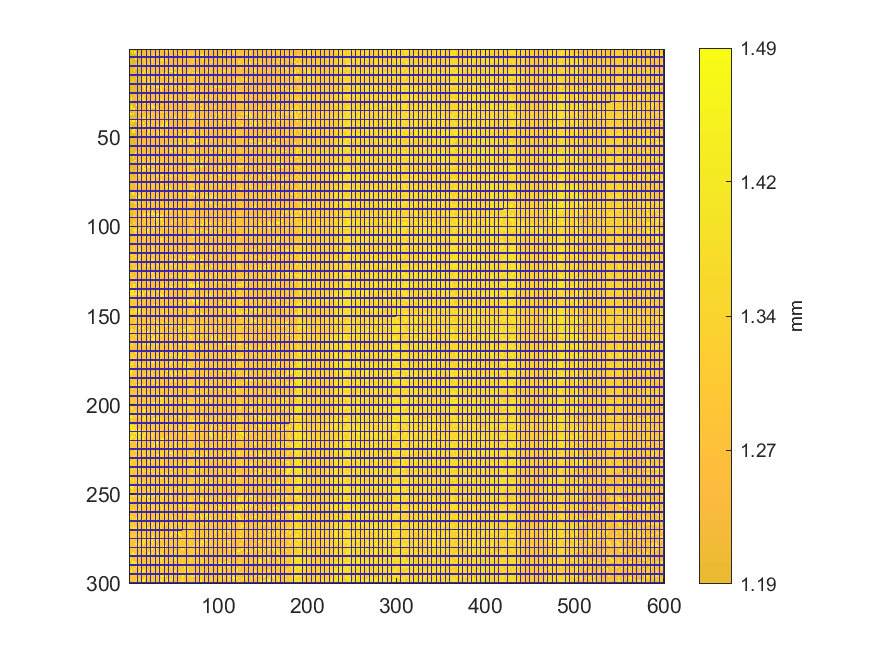

Values plotted in this chart, from the file beside it:
1.43143717714445, 1.16848948356676, 1.45607053618737, 1.16487008704996, 0, 1.16495788912179, 1.16473350604932, 1.16507495855091, 1.17190400858261, 0, 1.17064551221962, 1.16992358407341, 1.16987480514462, 1.17375760787693, 0, 1.17202107801172, 1.23412641015715, 1.23429225851506, 1.23651657766824, 0, 1.23582391687931, 1.23360935351189, 1.23440932794417, 1.23360935351189
1.171, 1.171, 1.168, 1.451, 0, 1.172, 1.446, 1.466, 1.173, 0, 1.171, 1.172, 1.172, 1.173, 0, 1.172, 1.236, 1.237, 1.237, 0, 1.236, 1.237, 1.409, 1.239
1.17, 1.168, 1.168, 1.167, 0, 1.168, 1.45, 1.17, 1.172, 0, 1.174, 1.444, 1.173, 1.175, 0, 1.233, 1.234, 1.237, 1.235, 0, 1.235, 1.236, 1.237, 1.432
1.171, 1.17, 1.169, 1.17, 0, 1.171, 1.17, 1.172, 1.172, 0, 1.459, 1.174, 1.174, 1.174, 0, 1.173, 1.238, 1.239, 1.285, 0, 1.238, 1.238, 1.432, 1.239
0, 0, 0, 0, 0, 0, 0, 0, 0, 0, 0, 0, 0, 0, 0, 0, 0, 0, 0, 0, 0, 0, 0, 0
1.172, 1.172, 1.174, 1.173, 0, 1.172, 1.172, 1.452, 1.453, 0, 1.175, 1.174, 1.173, 1.174, 0, 1.287, 1.288, 1.289, 1.288, 0, 1.288, 1.237, 1.237, 1.237
1.17, 1.455, 1.17, 1.17, 0, 1.17, 1.172, 1.172, 1.173, 0, 1.174, 1.175, 1.176, 1.176, 0, 1.287, 1.287, 1.3, 1.321, 0, 1.237, 1.289, 1.237, 1.289
1.174, 1.174, 1.174, 1.175, 0, 1.17, 1.172, 1.174, 1.174, 0, 1.175, 1.173, 1.319, 1.317, 0, 1.287, 1.24, 1.288, 1.287, 0, 1.287, 1.291, 1.29, 1.289
1.173, 1.173, 1.177, 1.176, 0, 1.176, 1.175, 1.173, 1.357, 0, 1.354, 1.179, 1.179, 1.18, 0, 1.189, 1.243, 1.327, 1.327, 0, 1.239, 1.239, 1.423, 1.443
0, 0, 0, 0, 0, 0, 0, 0, 0, 0, 0, 0, 0, 0, 0, 0, 0, 0, 0, 0, 0, 0, 0, 0
1.172, 1.174, 1.175, 1.177, 0, 1.175, 1.175, 1.321, 1.321, 0, 1.32, 1.179, 1.18, 1.18, 0, 1.24, 1.239, 1.24, 1.239, 0, 1.238, 1.419, 1.242, 1.415
1.172, 1.225, 1.255, 1.174, 0, 1.322, 1.321, 1.177, 1.178, 0, 1.179, 1.179, 1.178, 1.239, 0, 1.412, 1.238, 1.421, 1.24, 0, 1.241, 1.24, 1.238, 1.428
1.175, 1.173, 1.173, 1.173, 0, 1.173, 1.351, 1.179, 1.178, 0, 1.177, 1.177, 1.177, 1.19, 0, 1.242, 1.24, 1.424, 1.244, 0, 1.411, 1.243, 1.243, 1.243
1.175, 1.174, 1.174, 1.264, 0, 1.18, 1.18, 1.178, 1.175, 0, 1.179, 1.179, 1.179, 1.173, 0, 1.411, 1.425, 1.236, 1.419, 0, 1.429, 1.243, 1.242, 1.243
0, 0, 0, 0, 0, 0, 0, 0, 0, 0, 0, 0, 0, 0, 0, 0, 0, 0, 0, 0, 0, 0, 0, 0
1.177, 1.176, 1.178, 1.179, 0, 1.18, 1.179, 1.18, 1.18, 0, 1.181, 1.183, 1.18, 1.215, 0, 1.224, 1.424, 1.239, 1.431, 0, 1.244, 1.427, 1.244, 1.244
1.179, 1.178, 1.322, 1.179, 0, 1.178, 1.178, 1.179, 1.468, 0, 1.181, 1.179, 1.18, 1.18, 0, 1.415, 1.242, 1.242, 1.435, 0, 1.237, 1.238, 1.437, 1.243
1.322, 1.179, 1.179, 1.179, 0, 1.324, 1.175, 1.179, 1.18, 0, 1.182, 1.181, 1.181, 1.241, 0, 1.241, 1.427, 1.434, 1.244, 0, 1.244, 1.433, 1.243, 1.433
1.18, 1.18, 1.182, 1.322, 0, 1.181, 1.179, 1.182, 1.182, 0, 1.182, 1.18, 1.181, 1.182, 0, 1.243, 1.242, 1.242, 1.429, 0, 1.244, 1.425, 1.242, 1.429
0, 0, 0, 0, 0, 0, 0, 0, 0, 0, 0, 0, 0, 0, 0, 0, 0, 0, 0, 0, 0, 0, 0, 0
1.178, 1.179, 1.18, 1.179, 0, 1.182, 1.18, 1.179, 1.179, 0, 1.182, 1.183, 1.184, 1.2, 0, 1.245, 1.432, 1.243, 1.418, 0, 1.243, 1.425, 1.428, 1.246
1.182, 1.182, 1.182, 1.182, 0, 1.182, 1.182, 1.181, 1.181, 0, 1.182, 1.183, 1.181, 1.244, 0, 1.242, 1.43, 1.429, 1.246, 0, 1.246, 1.422, 1.243, 1.423
1.182, 1.182, 1.181, 1.181, 0, 1.181, 1.179, 1.178, 1.178, 0, 1.181, 1.183, 1.245, 1.244, 0, 1.245, 1.245, 1.442, 1.245, 0, 1.429, 1.429, 1.245, 1.245
1.182, 1.178, 1.18, 1.18, 0, 1.181, 1.183, 1.183, 1.183, 0, 1.181, 1.186, 1.244, 1.244, 0, 1.246, 1.241, 1.241, 1.247, 0, 1.247, 1.246, 1.247, 1.247
0, 0, 0, 0, 0, 0, 0, 0, 0, 0, 0, 0, 0, 0, 0, 0, 0, 0, 0, 0, 0, 0, 0, 0
1.179, 1.18, 1.182, 1.182, 0, 1.262, 1.262, 1.183, 1.182, 0, 1.323, 1.185, 1.184, 1.247, 0, 1.244, 1.246, 1.245, 1.422, 0, 1.246, 1.246, 1.246, 1.246
1.181, 1.235, 1.18, 1.181, 0, 1.184, 1.235, 1.236, 1.185, 0, 1.185, 1.187, 1.248, 1.248, 0, 1.248, 1.433, 1.248, 1.246, 0, 1.247, 1.246, 1.248, 1.245
1.18, 1.18, 1.443, 1.185, 0, 1.235, 1.236, 1.236, 1.236, 0, 1.186, 1.186, 1.432, 1.431, 0, 1.433, 1.247, 1.246, 1.246, 0, 1.247, 1.246, 1.246, 1.246
1.181, 1.18, 1.441, 1.186, 0, 1.185, 1.186, 1.187, 1.263, 0, 1.237, 1.184, 1.248, 1.248, 0, 1.244, 1.438, 1.44, 1.246, 0, 1.246, 1.247, 1.247, 1.248
0, 0, 0, 0, 0, 0, 0, 0, 0, 0, 0, 0, 0, 0, 0, 0, 0, 0, 0, 0, 0, 0, 0, 0
1.183, 1.182, 1.183, 1.184, 0, 1.185, 1.186, 1.185, 1.185, 0, 1.236, 1.236, 1.212, 1.244, 0, 1.246, 1.246, 1.431, 1.431, 0, 1.245, 1.344, 1.25, 1.249
1.185, 1.185, 1.359, 1.182, 0, 1.185, 1.184, 1.184, 1.46, 0, 1.189, 1.189, 1.249, 1.249, 0, 1.248, 1.247, 1.249, 1.295, 0, 1.249, 1.249, 1.249, 1.248
1.185, 1.185, 1.449, 1.473, 0, 1.188, 1.188, 1.189, 1.19, 0, 1.189, 1.189, 1.249, 1.248, 0, 1.248, 1.245, 1.245, 1.248, 0, 1.248, 1.43, 1.425, 1.248
1.183, 1.182, 1.464, 1.187, 0, 1.449, 1.472, 1.188, 1.238, 0, 1.238, 1.239, 1.245, 1.247, 0, 1.248, 1.246, 1.247, 1.249, 0, 1.246, 1.246, 1.44, 1.25
0, 0, 0, 0, 0, 0, 0, 0, 0, 0, 0, 0, 0, 0, 0, 0, 0, 0, 0, 0, 0, 0, 0, 0
1.184, 1.184, 1.182, 1.182, 0, 1.237, 1.266, 1.237, 1.237, 0, 1.264, 1.248, 1.418, 1.418, 0, 1.418, 1.246, 1.248, 1.246, 0, 1.328, 1.249, 1.249, 1.25
1.187, 1.483, 1.445, 1.187, 0, 1.446, 1.187, 1.187, 1.191, 0, 1.19, 1.247, 1.246, 1.246, 0, 1.246, 1.246, 1.247, 1.301, 0, 1.249, 1.249, 1.248, 1.248
1.187, 1.186, 1.188, 1.188, 0, 1.189, 1.189, 1.19, 1.189, 0, 1.19, 1.249, 1.249, 1.25, 0, 1.249, 1.299, 1.298, 1.299, 0, 1.3, 1.402, 1.248, 1.247
1.235, 1.187, 1.186, 1.184, 0, 1.188, 1.189, 1.188, 1.186, 0, 1.186, 1.249, 1.25, 1.25, 0, 1.416, 1.416, 1.418, 1.298, 0, 1.298, 1.297, 1.331, 1.34
0, 0, 0, 0, 0, 0, 0, 0, 0, 0, 0, 0, 0, 0, 0, 0, 0, 0, 0, 0, 0, 0, 0, 0
1.447, 1.446, 1.187, 1.446, 0, 1.461, 1.465, 1.19, 1.472, 0, 1.19, 1.25, 1.249, 1.249, 0, 1.25, 1.25, 1.245, 1.437, 0, 1.25, 1.249, 1.252, 1.251
1.189, 1.189, 1.445, 1.189, 0, 1.191, 1.191, 1.188, 1.188, 0, 1.249, 1.248, 1.431, 1.249, 0, 1.249, 1.434, 1.247, 1.247, 0, 1.25, 1.414, 1.251, 1.252
1.186, 1.188, 1.188, 1.189, 0, 1.189, 1.19, 1.188, 1.188, 0, 1.186, 1.247, 1.249, 1.432, 0, 1.249, 1.25, 1.249, 1.435, 0, 1.25, 1.344, 1.344, 1.252
1.189, 1.462, 1.369, 1.19, 0, 1.19, 1.191, 1.188, 1.188, 0, 1.188, 1.438, 1.246, 1.246, 0, 1.247, 1.436, 1.44, 1.251, 0, 1.252, 1.252, 1.252, 1.251
0, 0, 0, 0, 0, 0, 0, 0, 0, 0, 0, 0, 0, 0, 0, 0, 0, 0, 0, 0, 0, 0, 0, 0
1.186, 1.186, 1.186, 1.265, 0, 1.455, 1.462, 1.192, 1.192, 0, 1.193, 1.249, 1.251, 1.25, 0, 1.419, 1.25, 1.248, 1.25, 0, 1.251, 1.44, 1.443, 1.252
1.188, 1.188, 1.189, 1.463, 0, 1.472, 1.46, 1.19, 1.189, 0, 1.188, 1.226, 1.251, 1.252, 0, 1.25, 1.251, 1.25, 1.25, 0, 1.249, 1.438, 1.439, 1.249
1.187, 1.188, 1.187, 1.187, 0, 1.187, 1.191, 1.191, 1.19, 0, 1.19, 1.229, 1.419, 1.419, 0, 1.248, 1.249, 1.25, 1.25, 0, 1.439, 1.249, 1.251, 1.248
1.189, 1.189, 1.188, 1.188, 0, 1.189, 1.191, 1.191, 1.193, 0, 1.226, 1.217, 1.253, 1.252, 0, 1.252, 1.252, 1.252, 1.252, 0, 1.252, 1.253, 1.429, 1.252
0, 0, 0, 0, 0, 0, 0, 0, 0, 0, 0, 0, 0, 0, 0, 0, 0, 0, 0, 0, 0, 0, 0, 0
1.19, 1.189, 1.19, 1.186, 0, 1.188, 1.189, 1.188, 1.195, 0, 1.253, 1.254, 1.252, 1.251, 0, 1.3, 1.252, 1.252, 1.25, 0, 1.253, 1.252, 1.251, 1.251
1.186, 1.189, 1.189, 1.187, 0, 1.191, 1.191, 1.191, 1.191, 0, 1.253, 1.253, 1.338, 1.252, 0, 1.251, 1.252, 1.252, 1.299, 0, 1.253, 1.253, 1.253, 1.25
1.188, 1.187, 1.187, 1.239, 0, 1.189, 1.191, 1.192, 1.192, 0, 1.302, 1.338, 1.249, 1.253, 0, 1.252, 1.252, 1.249, 1.301, 0, 1.251, 1.251, 1.253, 1.302
1.19, 1.189, 1.189, 1.192, 0, 1.191, 1.188, 1.187, 1.183, 0, 1.253, 1.253, 1.253, 1.432, 0, 1.252, 1.253, 1.253, 1.25, 0, 1.253, 1.253, 1.253, 1.253
0, 0, 0, 0, 0, 0, 0, 0, 0, 0, 0, 0, 0, 0, 0, 0, 0, 0, 0, 0, 0, 0, 0, 0
1.189, 1.189, 1.189, 1.193, 0, 1.192, 1.189, 1.19, 1.192, 0, 1.25, 1.25, 1.252, 1.256, 0, 1.433, 1.254, 1.25, 1.25, 0, 1.43, 1.253, 1.252, 1.252
1.186, 1.186, 1.191, 1.191, 0, 1.189, 1.191, 1.189, 1.189, 0, 1.254, 1.253, 1.254, 1.254, 0, 1.254, 1.253, 1.251, 1.254, 0, 1.254, 1.253, 1.251, 1.251
1.337, 1.188, 1.191, 1.192, 0, 1.192, 1.192, 1.189, 1.433, 0, 1.253, 1.253, 1.255, 1.254, 0, 1.253, 1.254, 1.255, 1.254, 0, 1.253, 1.253, 1.302, 1.302
1.189, 1.191, 1.191, 1.192, 0, 1.191, 1.19, 1.473, 1.25, 0, 1.251, 1.252, 1.253, 1.253, 0, 1.252, 1.254, 1.254, 1.254, 0, 1.334, 1.253, 1.254, 1.254
0, 0, 0, 0, 0, 0, 0, 0, 0, 0, 0, 0, 0, 0, 0, 0, 0, 0, 0, 0, 0, 0, 0, 0
1.188, 1.189, 1.189, 1.187, 0, 1.47, 1.189, 1.189, 1.252, 0, 1.252, 1.25, 1.25, 1.252, 0, 1.253, 1.251, 1.306, 1.309, 0, 1.338, 1.253, 1.254, 1.253
... 239 more rows
